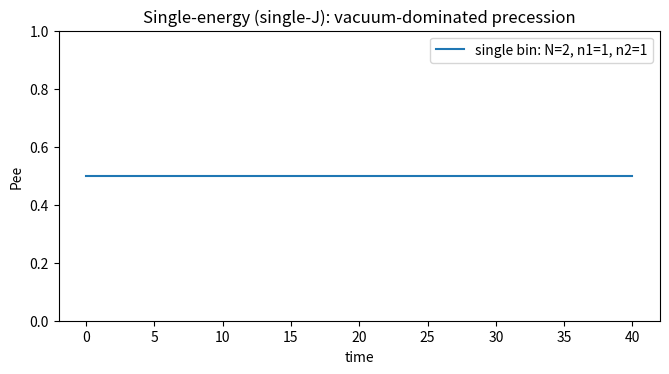

The matplotlib source for this figure:
#!/usr/bin/env python3
# -*- coding: utf-8 -*-
"""
Dicke-state solver for collective neutrino oscillations (vacuum + ν–ν)
=====================================================================

Single-energy homogeneous gas ("single-J"): all pairs have identical coupling.
In the fully symmetric Dicke subspace.

Conventions
-----------
- Flavor isospin with ħ=1.
- Vacuum "magnetic field" B = (sin 2θ_v, 0, -cos 2θ_v).
- Hamiltonian (single-angle equal coupling):
    H = ω (B·J) + μ J^2
  If starting from Σ_{i<j} σ_i·σ_j, absorb factors of 4 into μ (since σ = 2J).

API
---
- spin_matrices(S): returns (Jx, Jy, Jz) for spin S in the Dicke |m> basis.
- build_single_bin_hamiltonian(N, omega, theta_v, mu): single-energy case.
- dicke_basis_vector(S, m): |S, m> basis vector (m=-S...S) in the Dicke basis.
- evolve_times(H, psi0, t_grid): exact evolution using spectral decomposition.
- bin_observables(states, Jz_list, S_list): returns ⟨Jz⟩ and P_ee(t).

Example usage is provided under __main__.
"""

import numpy as np
import matplotlib.pyplot as plt
from scipy.linalg import expm
from scipy.sparse import csr_matrix, lil_matrix, kron as sparse_kron, csr_array
from scipy.sparse.linalg import eigs, eigsh, expm as sparse_expm, expm_multiply

from tqdm import tqdm

# ---------- Spin algebra (Dicke basis) ----------

def spin_matrices(S: float):
    """Return (Jx, Jy, Jz) for spin-S in |m> basis, m=-S,-S+1,...,S (ħ=1).
    
    Returns sparse matrices to conserve memory for large spin systems.
    """
    d = int(2 * S + 1) # dimension of the Dicke space
    m_vals = np.arange(-S, S + 1, 1, dtype=float) # m values given by -N / 2, ..., N / 2

    # Use LIL format for efficient construction of sparse matrices
    Jp = lil_matrix((d, d), dtype=complex)
    Jm = lil_matrix((d, d), dtype=complex)
    
    for i, m in enumerate(m_vals):
        jplus = S * (S + 1) - m * (m + 1) # jplus = S(S+1) - m(m+1)
        if i + 1 < d and jplus > 0:
            Jp[i + 1, i] = np.sqrt(jplus)
        jminus = S * (S + 1) - m * (m - 1) # jminus = S(S+1) - m(m-1)
        if i - 1 >= 0 and jminus > 0:
            Jm[i - 1, i] = np.sqrt(jminus)

    # Convert to CSR format for efficient arithmetic operations
    Jp = Jp.tocsr()
    Jm = Jm.tocsr()

    # Construct the x and y operators using sparse arithmetic
    Jx = 0.5 * (Jp + Jm)
    Jy = -0.5j * (Jp - Jm)
    
    # Jz is diagonal, so we can construct it directly as a sparse matrix
    Jz = csr_matrix((m_vals, (np.arange(d), np.arange(d))), shape=(d, d), dtype=complex)
    
    return Jx, Jy, Jz

def dicke_basis_vector(S: float, m: float):
    """Return |S,m> in the Dicke basis (m integer/half-integer, -S <= m <= S).
    
    Returns a sparse vector to conserve memory for large spin systems.
    """
    # In reality, this is just a vector with a 1 in the m-th position and 0s elsewhere
    d = int(2 * S + 1) # dimension of the Dicke space
    idx = int(m + S)  # m=-S maps to 0, m=S maps to 2S
    
    # Create a sparse vector with only one non-zero element (column vector)
    v = csr_array(([1.0 + 0.0j], ([idx], [0])), shape=(d, 1), dtype=complex)
    return v

def kron_on_slot(op, slot, dims):
    """Place op on tensor slot `slot` with identities elsewhere (Kronecker).
    
    Works with sparse matrices to conserve memory for large systems.
    """
    out = None
    for a, d in enumerate(dims):
        if a == slot:
            A = op
        else:
            # Create sparse identity matrix
            A = csr_matrix(np.eye(d, dtype=complex))
        out = A if out is None else sparse_kron(out, A)
    return out

def product_dicke_state(S_list, m_list):
    """Return ⊗_a |S_a, m_a> as a vector in the tensor Dicke basis.
    
    Returns a sparse vector to conserve memory for large systems.
    """
    vec = csr_array([[1.0 + 0.0j]])  # Start with a 1x1 sparse array
    for S, m in zip(S_list, m_list):
        v = dicke_basis_vector(S, m)
        # Use sparse Kronecker product
        vec = sparse_kron(vec, v)
    return vec

# ---------- Hamiltonians ----------

def build_single_bin_hamiltonian(N: int, omega: float, theta_v: float, mu: float):
    """
    Single-energy homogeneous gas (all-to-all equal coupling).
    In the fully symmetric S=N/2 Dicke subspace.
    
    Returns sparse matrices to conserve memory for large systems.
    """
    S = N / 2.0 # N neutrino system, total spin S = N / 2
    Jx, Jy, Jz = spin_matrices(S)

    # define the vacuum oscillation values
    Bx = np.sin(2 * theta_v)
    Bz = -np.cos(2 * theta_v)
    H_vac = omega * (Bx * Jx + Bz * Jz)

    # define the interaction term
    J2 = Jx @ Jx + Jy @ Jy + Jz @ Jz
    H_int = mu * J2

    H = H_vac + H_int
    return H, (Jx, Jy, Jz), [S], [int(2*S+1)]

def build_multi_bin_hamiltonian(N_list, omega_list, theta_v: float, mu: float):
    """
    Multi-energy, single-angle equal coupling μ for all inter-bin pairs:
      H = Σ_a ω_a (B·J_a) + μ Σ_{a<b} J_a · J_b
    
    Returns sparse matrices to conserve memory for large systems.
    """
    assert len(N_list) == len(omega_list)
    S_list = [n / 2.0 for n in N_list]

    # Local spin matrices per bin (already sparse from spin_matrices)
    locals_ops = [spin_matrices(S) for S in S_list]
    dims = [ops[0].shape[0] for ops in locals_ops]

    # Lift to full space using sparse Kronecker products
    Jx_list, Jy_list, Jz_list = [], [], []
    for a, (Jx, Jy, Jz) in enumerate(locals_ops):
        Jx_list.append(kron_on_slot(Jx, a, dims))
        Jy_list.append(kron_on_slot(Jy, a, dims))
        Jz_list.append(kron_on_slot(Jz, a, dims))

    dim = int(np.prod(dims))
    # Initialize Hamiltonian as sparse matrix
    H = csr_matrix((dim, dim), dtype=complex)

    # Vacuum field
    Bx = np.sin(2 * theta_v)
    Bz = -np.cos(2 * theta_v)

    # Vacuum term - accumulate in sparse format
    for a, omega in enumerate(omega_list):
        H += omega * (Bx * Jx_list[a] + Bz * Jz_list[a])

    # ν–ν interaction: cross-bin only; intra-bin part is a constant in each S_a sector
    for a in range(len(N_list)):
        for b in range(a + 1, len(N_list)):
            H += mu * (
                Jx_list[a] @ Jx_list[b] +
                Jy_list[a] @ Jy_list[b] +
                Jz_list[a] @ Jz_list[b]
            )

    return H, (Jx_list, Jy_list, Jz_list), S_list, dims

# ---------- Evolution & observables ----------

def evolve_times(H, psi0, t_grid):
    """Evolve psi0 under Hamiltonian H for times in t_grid.

    Parameters
    ----------
    H : (N,N) array or sparse matrix
        Hamiltonian.
    psi0 : (N,) array
        Initial state.
    t_grid : array_like
        Monotonically increasing list/array of times.

    Returns
    -------
    Y : ndarray, shape (len(t_grid), N)
        State at each time in t_grid.
    """
    import numpy as np
    from scipy.sparse import csr_matrix
    from scipy.sparse.linalg import expm_multiply

    # Ensure H is csr_matrix (not csr_array)
    if not isinstance(H, csr_matrix):
        H = csr_matrix(H)

    # Ensure psi0 is a dense array (expm_multiply requires this)
    if hasattr(psi0, 'toarray'):
        psi0 = psi0.toarray().flatten()
    else:
        psi0 = np.asarray(psi0).flatten()

    t0, t1 = float(t_grid[0]), float(t_grid[-1])
    num = len(t_grid)

    # Let expm_multiply handle sampling on [t0, t1]
    Y = expm_multiply(-1j * H, psi0, start=t0, stop=t1, num=num, endpoint=True)

    # Y is usually of shape (num, D)
    return np.asarray(Y)

def bin_observables(states, Jz_list, S_list):
    """
    For single bin: P_ee(t) = 1/2 * (1 + ⟨Jz⟩ / S).
    Jz_list should be a 1-tuple (Jz,).
    
    Works with sparse Jz matrices to conserve memory.
    """
    if isinstance(Jz_list, tuple) and len(Jz_list) == 3:
        # Single bin case we passed (Jx, Jy, Jz)
        Jz_list = [Jz_list[2]]
    T = states.shape[0]
    K = len(S_list)
    Jz_t = np.zeros((T, K), dtype=float)
    Pee_t = np.zeros((T, K), dtype=float)
    for ti in range(T):
        psi = states[ti]  # This is now a flat array
        for a in range(K):
            Jz = Jz_list[a]
            # Handle both sparse and dense Jz matrices
            if hasattr(Jz, 'dot'):
                # Sparse matrix - convert psi to column vector for multiplication
                psi_col = psi.reshape(-1, 1)
                jz = np.vdot(psi, Jz.dot(psi_col).flatten()).real
            else:
                # Dense matrix
                jz = np.vdot(psi, Jz @ psi).real
            Jz_t[ti, a] = jz
            Pee_t[ti, a] = 0.5 * (1.0 + jz / S_list[a])
    return Jz_t, Pee_t

# ---------- Helpers to build initial states from (n1, n2) ----------

def single_bin_initial_state(n1: int, n2: int):
    """
    Build the symmetric Dicke state for one bin with n1 ν_e (spin-up) and n2 ν_μ (spin-down).
    That's |S=N/2, m=(n1-n2)/2> in the symmetric subspace.
    """
    N = n1 + n2
    S = N / 2.0
    m = (n1 - n2) / 2.0
    v = dicke_basis_vector(S, m)
    return v, S

def multi_bin_initial_state(n1_list, n2_list):
    """
    Build ⊗_a |S_a, m_a> where S_a=(n1_a+n2_a)/2 and m_a=(n1_a-n2_a)/2.
    """
    assert len(n1_list) == len(n2_list)
    S_list = []
    m_list = []
    for n1, n2 in zip(n1_list, n2_list):
        N = n1 + n2
        S = N / 2.0
        m = (n1 - n2) / 2.0
        S_list.append(S)
        m_list.append(m)
    psi0 = product_dicke_state(S_list, m_list)
    return psi0, S_list

def product_state(vecs):
    """Kronecker product of a list of state vectors.
    
    Returns a sparse vector to conserve memory for large systems.
    """
    out = csr_array([[1.0 + 0.0j]])  # Start with a 1x1 sparse array
    for v in vecs:
        out = sparse_kron(out, v)
    return out

# ---------- Demos ----------

def demo_single_bin(n1=12, n2=4, omega=1.0, theta_v=0.15, mu=0.5,
                    t_max=40.0, T=400, make_plot=True):
    psi0, S = single_bin_initial_state(n1, n2)
    H, (Jx, Jy, Jz), S_list, dims = build_single_bin_hamiltonian(N=int(2*S),
                                                                 omega=omega,
                                                                 theta_v=theta_v,
                                                                 mu=mu)
    t_grid = np.linspace(0.0, t_max, T)
    states = evolve_times(H, psi0, t_grid)
    _, Pee_t = bin_observables(states, (Jx, Jy, Jz), S_list)
    if make_plot:
        plt.figure(figsize=(7,4))
        plt.plot(t_grid, Pee_t[:,0], label=f'single bin: N={int(2*S)}, n1={n1}, n2={n2}')
        plt.xlabel('time')
        plt.ylabel('Pee')
        plt.title('Single-energy (single-J): vacuum-dominated precession')
        plt.legend()
        plt.tight_layout()
        plt.ylim(0, 1)
        plt.show()
    return t_grid, Pee_t

# ========= a-state helpers =========

def bloch_from_flavor(theta, phi=0.0):
    """
    Flavor state: |ψ> = cos(theta)|e> + e^{i phi} sin(theta)|μ>
    -> Bloch vector on flavor sphere: (x,y,z).
    """
    s2 = np.sin(2.0*theta)
    return np.array([s2*np.cos(phi), s2*np.sin(phi), np.cos(2.0*theta)], dtype=float)

def build_initial_state_ea(Ne, Na, alpha, phi=0.0, omega=1.0):
    """
    Build initial Bloch vectors for Ne electrons and Na copies of
    |a> = cos(alpha)|e> + e^{i phi} sin(alpha)|μ>.
    Returns:
        P0_list : list of shape (Ne+Na, 3)
        omegas  : np.ndarray of shape (Ne+Na,)
    """
    # basis Bloch vectors
    P_e  = np.array([0.0, 0.0,  1.0], dtype=float)     # |e>
    P_a  = bloch_from_flavor(alpha, phi)               # |a>

    P0_list = [P_e.copy() for _ in range(Ne)] + [P_a.copy() for _ in range(Na)]
    omegas  = np.full(Ne+Na, float(omega))
    return P0_list, omegas, P_e, P_a

if __name__ == "__main__":
    # Example: single-energy homogeneous gas (one Dicke spin)
    # Expect vacuum-like precession; μ adds only a phase in symmetric subspace.
    demo_single_bin(n1=1, n2=1, omega=1.0, theta_v=np.pi/2 - 0.2, mu=5.0)


# ==================
# Memory-light streaming extensions
# ==================
import numpy as _np
from scipy.sparse.linalg import expm_multiply as _expm_multiply

def evolve_times_stream(H, psi0, t_grid, *, chunk=64, normalize=False):
    """
    Generator: evolve |psi0> under sparse Hamiltonian H and yield |psi(t_k)> one-by-one.

    Parameters
    ----------
    H : scipy.sparse.spmatrix (preferred) or LinearOperator
        Many-body Hamiltonian. Must stay sparse; this routine never densifies it.
    psi0 : (D,) complex ndarray
        Initial state vector (dense). Will NOT be stored over all times.
    t_grid : 1D ndarray (assumed monotonic; typically linspace)
        Sample times (or baselines). If not strictly linear spacing, the generator
        will still step in the provided order using piecewise segments.
    chunk : int, optional
        Number of points to compute in each internal block with a single
        expm_multiply call. Increases throughput while keeping memory O(D).
    normalize : bool, optional
        If True, L2-normalize |psi> after every step (useful to tame round-off).

    Yields
    ------
    (t, psi) : tuple[float, ndarray]
        The time and the state at that time. The yielded state is a *copy*
        so the caller can safely mutate it.
    """
    t_grid = _np.asarray(t_grid, dtype=float)
    if t_grid.ndim != 1 or t_grid.size < 1:
        raise ValueError("t_grid must be a 1D array with at least 1 element.")
    H = H.tocsr() if hasattr(H, 'tocsr') else H
    if hasattr(psi0, "toarray"):
        psi = psi0.toarray().ravel().astype(_np.complex128, copy=False)
    else:
        psi = _np.asarray(psi0, dtype=_np.complex128).reshape(-1)
    # Emit initial state
    yield (float(t_grid[0]), psi.copy())

    # Work through t_grid in blocks; use relative times within each block
    i = 0
    # If grid is not strictly linear, we step point by point to respect provided grid
    def _is_uniform(arr):
        if arr.size < 3:
            return True
        d = _np.diff(arr)
        return _np.allclose(d, d[0])

    uniform = _is_uniform(t_grid)
    N = t_grid.size
    while i < N - 1:
        if uniform:
            # Use a block for throughput on uniform grid
            n_block = min(chunk, N - 1 - i)  # number of *next* points to compute
            t0 = float(t_grid[i])
            t1 = float(t_grid[i + n_block])
            # expm_multiply with relative interval [0, t1 - t0]
            rel_stop = t1 - t0
            # num = n_block + 1 because we include the starting state at t0 as the first sample
            Y = _expm_multiply(-1j * H, psi, start=0.0, stop=rel_stop, num=n_block + 1, endpoint=True)
            # Y has shape (n_block+1, D); first row is psi at t0
            for k in range(1, n_block + 1):
                psi = _np.asarray(Y[k]).reshape(-1)  # next state
                if normalize:
                    psi = psi / _np.linalg.norm(psi)
                yield (float(t_grid[i + k]), psi.copy())
            i += n_block
        else:
            # Non-uniform grid: advance one step at a time with a 2-sample call
            dt = float(t_grid[i + 1] - t_grid[i])
            Y = _expm_multiply(-1j * H, psi, start=0.0, stop=dt, num=2, endpoint=True)
            psi = _np.asarray(Y[-1]).reshape(-1)
            if normalize:
                psi = psi / _np.linalg.norm(psi)
            i += 1
            yield (float(t_grid[i]), psi.copy())


def observables_from_stream(states_stream, Jz_list, S_list):
    """
    Consume a state stream and compute bin-resolved ⟨Jz⟩ and P_ee on the fly.

    Parameters
    ----------
    states_stream : iterable of (t, psi)
        A stream produced by `evolve_times_stream` (or any generator yielding (t, psi)).
    Jz_list : sequence of sparse matrices
        Jz for each bin (each kept sparse).
    S_list : sequence of float
        Spin magnitudes S for each bin.

    Returns
    -------
    t : (T,) ndarray
    Jz_t : (T, K) ndarray
    P_ee : (T, K) ndarray
    """
    # Allow (Jx, Jy, Jz) tuple as legacy
    if isinstance(Jz_list, tuple) and len(Jz_list) == 3:
        Jz_list = [Jz_list[2]]
    K = len(S_list)
    t_acc = []
    Jz_acc = []
    Pee_acc = []
    for t, psi in states_stream:
        t_acc.append(float(t))
        # compute ⟨Jz⟩ for each bin without densifying Jz
        jz_row = []
        pee_row = []
        # Ensure 2D column for sparse dot
        psi_col = psi.reshape(-1, 1)
        for a in range(K):
            Jz = Jz_list[a]
            if hasattr(Jz, 'dot'):
                jz_val = (_np.vdot(psi, (Jz.dot(psi_col)).ravel())).real
            else:
                jz_val = (_np.vdot(psi, Jz @ psi)).real
            jz_row.append(jz_val)
            pee_row.append(0.5 * (1.0 + jz_val / S_list[a]))
        Jz_acc.append(jz_row)
        Pee_acc.append(pee_row)
    return _np.asarray(t_acc, float), _np.asarray(Jz_acc, float), _np.asarray(Pee_acc, float)


def compute_pe_stream(H, psi0, t_grid, Jz_list, S_list, *, chunk=64, normalize=False):
    """
    Convenience wrapper: stream evolution and return only P_ee(t) (no states kept).
    """
    stream = evolve_times_stream(H, psi0, t_grid, chunk=chunk, normalize=normalize)
    t, Jz_t, P_ee = observables_from_stream(stream, Jz_list, S_list)
    return t, P_ee


# ==================
# Projection to product of spin-coherent states (mean-field manifold)
# ==================
import numpy as _np
from scipy.sparse import kron as _sparse_kron
from scipy.sparse import csr_array as _csr_array
from scipy.sparse.linalg import expm_multiply as _expm_multiply
from scipy.special import comb as _binom

def _spin_coherent_in_dicke(S, theta, phi):
    """Return |θ,φ> for spin S (where N=2S) in the Dicke |m> basis as a sparse column.
    Basis ordering is m=-S,-S+1,...,S used elsewhere in this module.
    """
    m = _np.arange(-S, S+1, dtype=float)
    N = int(2*S)
    k = (S + m).astype(int)  # number of 'up' spins
    # Standard SU(2) coherent state amplitudes in Dicke basis
    amp = _np.sqrt(_binom(N, k))           * (_np.cos(theta/2.0) ** k)           * ((_np.exp(1j*phi) * _np.sin(theta/2.0)) ** (N - k))
    v = amp.reshape(-1, 1)
    v = v / _np.linalg.norm(v)
    return _csr_array(v)

def _product_state_sparse(vecs):
    out = _csr_array([[1.0+0.0j]])
    for v in vecs:
        out = _sparse_kron(out, v)
    return out

def _local_expectations(psi, Jx_list, Jy_list, Jz_list):
    """Return [⟨J⃗_a⟩] for the current (dense) state psi."""
    if hasattr(psi, 'toarray'):
        psi = psi.toarray().ravel()
    else:
        psi = _np.asarray(psi).ravel()
    psicol = psi.reshape(-1,1)
    res = []
    for Jx, Jy, Jz in zip(Jx_list, Jy_list, Jz_list):
        jx = (_np.vdot(psi, (Jx @ psicol).ravel())).real
        jy = (_np.vdot(psi, (Jy @ psicol).ravel())).real
        jz = (_np.vdot(psi, (Jz @ psicol).ravel())).real
        res.append(_np.array([jx, jy, jz], float))
    return res

def project_to_coherent_product(psi, Jx_list, Jy_list, Jz_list, S_list, *, eps=1e-14):
    """Project the many-body state onto the closest product of SU(2) coherent states.

    The projected product state matches the *directions* of the bin Bloch vectors
    ⟨J⃗_a⟩, thus staying on the separable mean-field manifold (single-particle entropy ≃ 0).
    """
    jvecs = _local_expectations(psi, Jx_list, Jy_list, Jz_list)
    vecs = []
    for S, j in zip(S_list, jvecs):
        n = float(_np.linalg.norm(j))
        if n < eps:
            theta = 0.0; phi = 0.0
        else:
            theta = float(_np.arccos(_np.clip(j[2]/n, -1.0, 1.0)))
            phi   = float(_np.arctan2(j[1], j[0]))
        vecs.append(_spin_coherent_in_dicke(S, theta, phi))
    psi_prod = _product_state_sparse(vecs).toarray().ravel()
    psi_prod = psi_prod / _np.linalg.norm(psi_prod)
    return psi_prod

def evolve_times_stream_projected(H, psi0, t_grid, Jx_list, Jy_list, Jz_list, S_list, *, normalize=True):
    """Like evolve_times_stream, but after each dt project to the product-coherent manifold.

    This enforces *zero* single-particle entanglement growth (up to rounding),
    making the trajectory approach the mean-field solution as dt → 0.
    """
    # Normalize and ensure we start on the product manifold
    if hasattr(psi0, 'toarray'):
        psi = psi0.toarray().ravel()
    else:
        psi = _np.asarray(psi0).ravel()
    psi = project_to_coherent_product(psi, Jx_list, Jy_list, Jz_list, S_list)
    t_grid = _np.asarray(t_grid, dtype=float)
    # yield t0
    yield (float(t_grid[0]), psi.copy())
    for i in range(len(t_grid) - 1):
        dt = float(t_grid[i+1] - t_grid[i])
        Y = _expm_multiply(-1j * H, psi, start=0.0, stop=dt, num=2, endpoint=True)
        psi = _np.asarray(Y[-1]).ravel()
        psi = project_to_coherent_product(psi, Jx_list, Jy_list, Jz_list, S_list)
        if normalize:
            psi = psi / _np.linalg.norm(psi)
        yield (float(t_grid[i+1]), psi.copy())
